Dataset: gemstone_images (GitHub, kailashkai/GemstoneClassification). Classes: emerald, fake emerald, fake ruby, fake turquoise, ruby, turquoise.

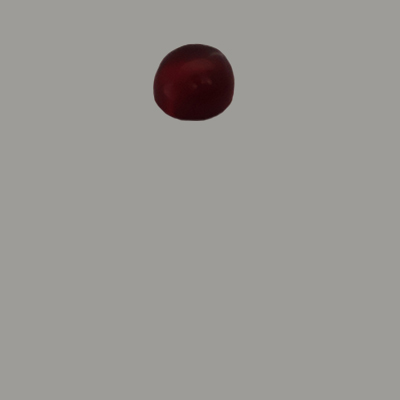
Label: fake ruby

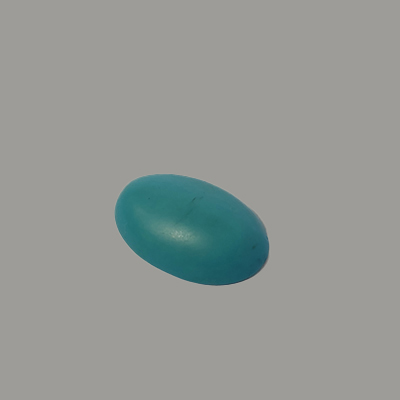
Label: fake turquoise

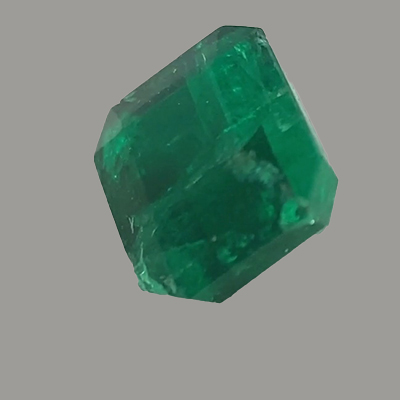
Label: emerald

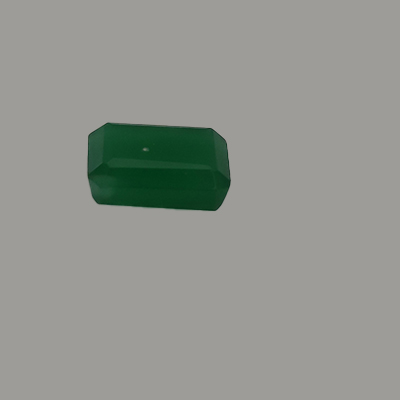
Label: fake emerald

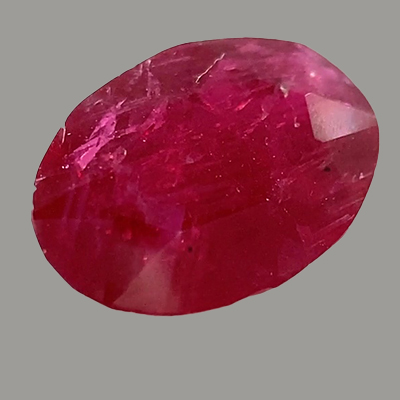
Label: ruby

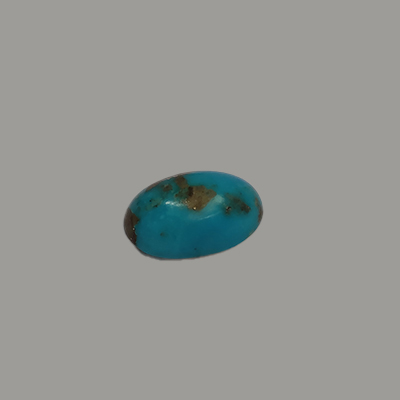
Label: turquoise
